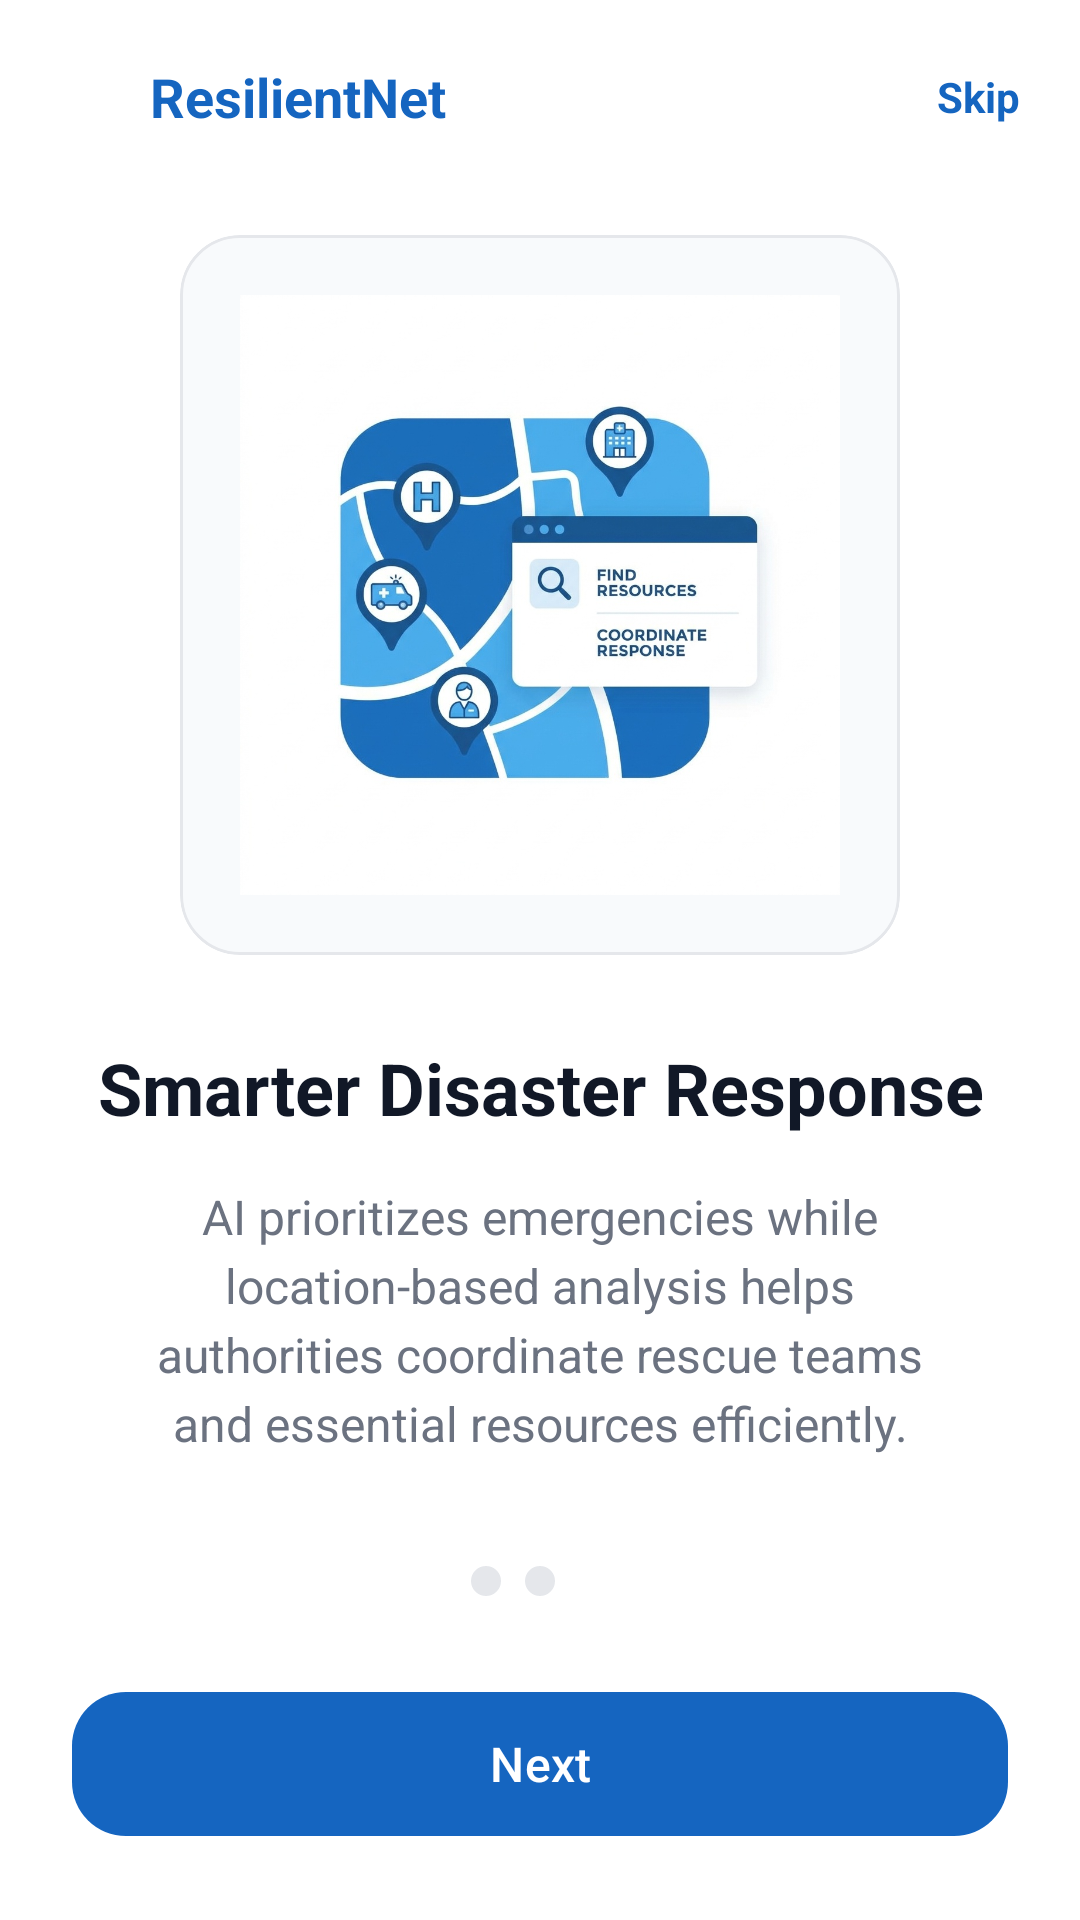

Produce the Android XML layout that renders to this screen, including the resource entries it uses.
<!-- AndroidManifest.xml: application theme Theme.ResilientNet -->
<!-- res/layout/fragment_onboarding3.xml -->
<?xml version="1.0" encoding="utf-8"?>
<androidx.constraintlayout.widget.ConstraintLayout
    xmlns:android="http://schemas.android.com/apk/res/android"
    xmlns:app="http://schemas.android.com/apk/res-auto"
    android:layout_width="match_parent"
    android:layout_height="match_parent"
    android:background="@color/background_white">

    

    <LinearLayout
        android:id="@+id/headerLayout"
        android:layout_width="0dp"
        android:layout_height="wrap_content"
        android:orientation="horizontal"
        android:gravity="center_vertical"
        android:paddingHorizontal="20dp"
        android:paddingTop="20dp"
        android:paddingBottom="10dp"
        app:layout_constraintTop_toTopOf="parent"
        app:layout_constraintStart_toStartOf="parent"
        app:layout_constraintEnd_toEndOf="parent">

        <ImageView
            android:id="@+id/imgLogo"
            android:layout_width="22dp"
            android:layout_height="22dp"
            android:src="@drawable/resilientnet_logo"
            android:contentDescription="@string/app_name"/>

        <TextView
            android:layout_width="0dp"
            android:layout_height="wrap_content"
            android:layout_weight="1"
            android:layout_marginStart="8dp"
            android:text="@string/app_name"
            android:textColor="@color/primary_blue"
            android:textSize="18sp"
            android:textStyle="bold"/>

        <TextView
            android:id="@+id/txtSkip"
            android:layout_width="wrap_content"
            android:layout_height="wrap_content"
            android:text="@string/skip"
            android:textColor="@color/primary_blue"
            android:textStyle="bold"/>
    </LinearLayout>

    

    <com.google.android.material.card.MaterialCardView
        android:id="@+id/imageCard"
        android:layout_width="240dp"
        android:layout_height="240dp"
        android:layout_marginTop="24dp"
        app:cardBackgroundColor="@color/card_background"
        app:cardCornerRadius="20dp"
        app:cardElevation="0dp"
        app:strokeWidth="1dp"
        app:strokeColor="#E5E7EB"
        app:layout_constraintTop_toBottomOf="@id/headerLayout"
        app:layout_constraintStart_toStartOf="parent"
        app:layout_constraintEnd_toEndOf="parent">

        <ImageView
            android:id="@+id/imgIllustration"
            android:layout_width="match_parent"
            android:layout_height="match_parent"
            android:padding="20dp"
            android:scaleType="fitCenter"
            android:src="@drawable/onboarding_3"
            android:contentDescription="Offline Communication"/>
    </com.google.android.material.card.MaterialCardView>

    

    <TextView
        android:id="@+id/txtTitle"
        android:layout_width="0dp"
        android:layout_height="wrap_content"
        android:layout_marginTop="28dp"
        android:layout_marginHorizontal="24dp"
        android:text="Smarter Disaster Response"
        android:textAlignment="center"
        android:textColor="@color/text_primary"
        android:textSize="24sp"
        android:textStyle="bold"
        app:layout_constraintTop_toBottomOf="@id/imageCard"
        app:layout_constraintStart_toStartOf="parent"
        app:layout_constraintEnd_toEndOf="parent"/>

    

    <TextView
        android:id="@+id/txtDescription"
        android:layout_width="0dp"
        android:layout_height="wrap_content"
        android:layout_marginTop="16dp"
        android:layout_marginHorizontal="30dp"
        android:lineSpacingExtra="4dp"
        android:paddingHorizontal="10dp"
        android:text="AI prioritizes emergencies while location-based analysis helps authorities coordinate rescue teams and essential resources efficiently."
        android:textAlignment="center"
        android:textColor="@color/text_secondary"
        android:textSize="16sp"
        app:layout_constraintTop_toBottomOf="@id/txtTitle"
        app:layout_constraintStart_toStartOf="parent"
        app:layout_constraintEnd_toEndOf="parent"/>

    

    <LinearLayout
        android:id="@+id/indicatorLayout"
        android:layout_width="wrap_content"
        android:layout_height="wrap_content"
        android:orientation="horizontal"
        android:layout_marginBottom="24dp"
        app:layout_constraintBottom_toTopOf="@id/btnNext"
        app:layout_constraintStart_toStartOf="parent"
        app:layout_constraintEnd_toEndOf="parent">

        <View
            android:layout_width="10dp"
            android:layout_height="10dp"
            android:layout_margin="4dp"
            android:background="@drawable/indicator_unselected"/>

        <View
            android:layout_width="10dp"
            android:layout_height="10dp"
            android:layout_margin="4dp"
            android:background="@drawable/indicator_unselected"/>

        <View
            android:layout_width="10dp"
            android:layout_height="10dp"
            android:layout_margin="4dp"
            android:background="@drawable/indicator_selected"/>

    </LinearLayout>

    

    <com.google.android.material.button.MaterialButton
        android:id="@+id/btnNext"
        android:layout_width="0dp"
        android:layout_height="56dp"
        android:layout_marginHorizontal="24dp"
        android:layout_marginBottom="24dp"
        android:text="@string/next"
        android:textAllCaps="false"
        android:textSize="16sp"

        android:textColor="@color/button_text"

        app:backgroundTint="@color/button_blue"

        app:cornerRadius="18dp"

        app:layout_constraintBottom_toBottomOf="parent"
        app:layout_constraintStart_toStartOf="parent"
        app:layout_constraintEnd_toEndOf="parent"/>

</androidx.constraintlayout.widget.ConstraintLayout>
<!-- resources referenced by this layout -->
<resources>
  <color name="background_white">#FFFFFF</color>
  <color name="button_blue">#1565C0</color>
  <color name="button_text">#FFFFFF</color>
  <color name="card_background">#F8FAFC</color>
  <color name="primary_blue">#1565C0</color>
  <color name="text_primary">#111827</color>
  <color name="text_secondary">#6B7280</color>
  <!-- drawable indicator_unselected (drawable) -->
  <shape xmlns:android="http://schemas.android.com/apk/res/android">
      <solid android:color="@color/divider"/>
      <corners android:radius="50dp"/>
  </shape>
  <!-- drawable onboarding_3: png bitmap (drawable, 123150 bytes) -->
  <string name="app_name">ResilientNet</string>
  <string name="next">Next</string>
  <string name="skip">Skip</string>
  <style name="Theme.ResilientNet" parent="Base.Theme.ResilientNet" />
  <color name="divider">#E5E7EB</color>
  <style name="Base.Theme.ResilientNet" parent="Theme.Material3.DayNight.NoActionBar">
  
          
          <item name="colorPrimary">@color/primary_blue</item>
          <item name="colorOnPrimary">@color/button_text</item>
  
          <item name="colorSecondary">@color/primary_blue</item>
          <item name="colorOnSecondary">@color/button_text</item>
  
          
          <item name="android:windowBackground">@color/background</item>
  
          
          <item name="android:statusBarColor">@color/background_white</item>
  
          
          <item name="android:navigationBarColor">@color/background_white</item>
  
          
          <item name="colorSurface">@color/surface</item>
          <item name="colorOutline">@color/divider</item>
  
      </style>
  <color name="background">#F8FAFC</color>
  <color name="surface">#FFFFFF</color>
</resources>
